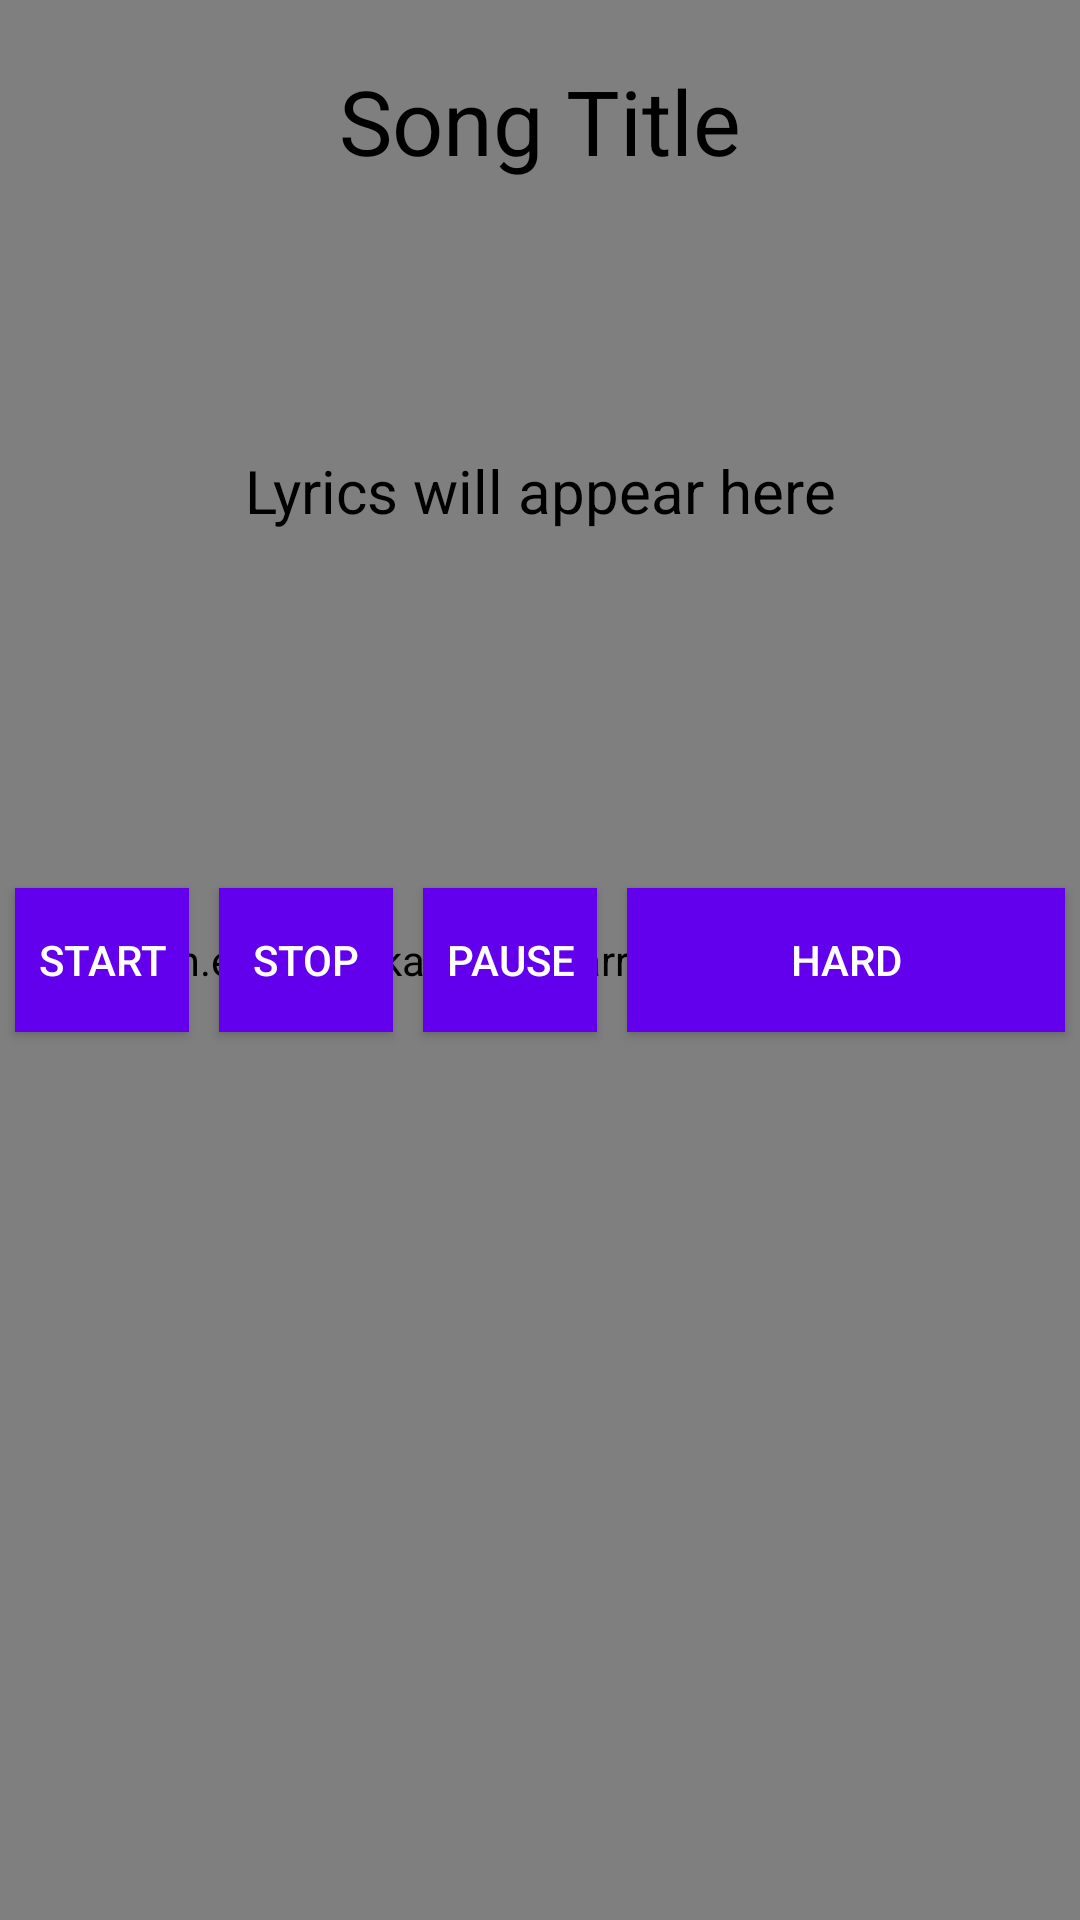

Layout XML and referenced resources for this Android screen:
<!-- AndroidManifest.xml: activity theme Theme.Karaoke -->
<!-- res/layout/activity_normal_mode.xml -->
<?xml version="1.0" encoding="utf-8"?>
<RelativeLayout
    xmlns:android="http://schemas.android.com/apk/res/android"
    xmlns:app="http://schemas.android.com/apk/res-auto"
    xmlns:tools="http://schemas.android.com/tools"
    android:layout_width="match_parent"
    android:layout_height="match_parent"
    android:orientation="horizontal"
    android:background="@drawable/gradient_background"
    tools:context=".NormalModeActivity">

    
    <com.example.karaoke.StarryBackgroundView
        android:id="@+id/starryBackground"
        android:layout_width="match_parent"
        android:layout_height="match_parent"
        android:layout_alignParentTop="true"
        android:layout_alignParentBottom="true"
        android:layout_alignParentLeft="true"
        android:layout_alignParentRight="true"/>


    
    <TextView
        android:id="@+id/txthead"
        android:layout_width="match_parent"
        android:layout_height="wrap_content"
        android:layout_centerHorizontal="true"
        android:text="Song Title"
        android:textAlignment="center"
        android:textColor="@color/black"
        android:textSize="30sp"
        android:layout_marginTop="20dp"/>

    
    <TextView
        android:id="@+id/lyricTextView"
        android:layout_width="match_parent"
        android:layout_height="wrap_content"
        android:layout_marginTop="150dp"
        android:text="Lyrics will appear here"
        android:textAlignment="center"
        android:textSize="20sp"
        android:textColor="@color/black"
        android:layout_marginLeft="20dp"
        android:layout_marginRight="20dp"/>

    
    <LinearLayout
        android:layout_width="match_parent"
        android:layout_height="wrap_content"
        android:layout_centerInParent="true"
        android:layout_marginTop="30dp"
        android:orientation="horizontal"
        android:weightSum="4"> 

        
        <Button
            android:id="@+id/btnRecord"
            android:layout_width="0dp"
            android:layout_height="wrap_content"
            android:layout_margin="5dp"
            android:layout_weight="1"
            android:background="@color/purple_500"
            android:padding="5dp"
            android:text="@string/start_recording"
            android:textAlignment="center"
            android:textColor="@color/white" />

        
        <Button
            android:id="@+id/btnStop"
            android:layout_width="0dp"
            android:layout_height="wrap_content"
            android:layout_margin="5dp"
            android:layout_weight="1"
            android:background="@color/purple_500"
            android:padding="5dp"
            android:text="@string/stop_recording"
            android:textAlignment="center"
            android:textColor="@color/white" />

        
        <Button
            android:id="@+id/btnStopPlay"
            android:layout_width="0dp"
            android:layout_height="wrap_content"
            android:layout_margin="5dp"
            android:layout_weight="1"
            android:background="@color/purple_500"
            android:padding="5dp"
            android:text="@string/stop_playing"
            android:textAlignment="center"
            android:textColor="@color/white" />

        
        <Button
            android:id="@+id/btnSwitchMode"
            android:layout_width="wrap_content"
            android:layout_height="wrap_content"
            android:layout_margin="5dp"
            android:layout_weight="1"
            android:background="@color/purple_500"
            android:padding="5dp"
            android:text="hard"
            android:textColor="@color/white" />


    </LinearLayout>

</RelativeLayout>
<!-- resources referenced by this layout -->
<resources>
  <!-- drawable gradient_background (drawable) -->
  <?xml version="1.0" encoding="utf-8"?>
  <shape xmlns:android="http://schemas.android.com/apk/res/android">
      <gradient
          android:startColor="#E0BBE4"
          android:endColor="#9575CD"
          android:angle="45"
      />
  </shape>
  <string name="start_recording">Start</string>
  <string name="stop_playing">Pause</string>
  <string name="stop_recording">Stop</string>
  <style name="Theme.Karaoke" parent="Theme.AppCompat.Light.NoActionBar" />
  <!-- not gathered from this repository: default colours our renderer supplied (Android Studio template values) -->
  <color name="purple_500">#FF6200EE</color>
  <color name="black">#FF000000</color>
  <color name="white">#FFFFFFFF</color>
</resources>
